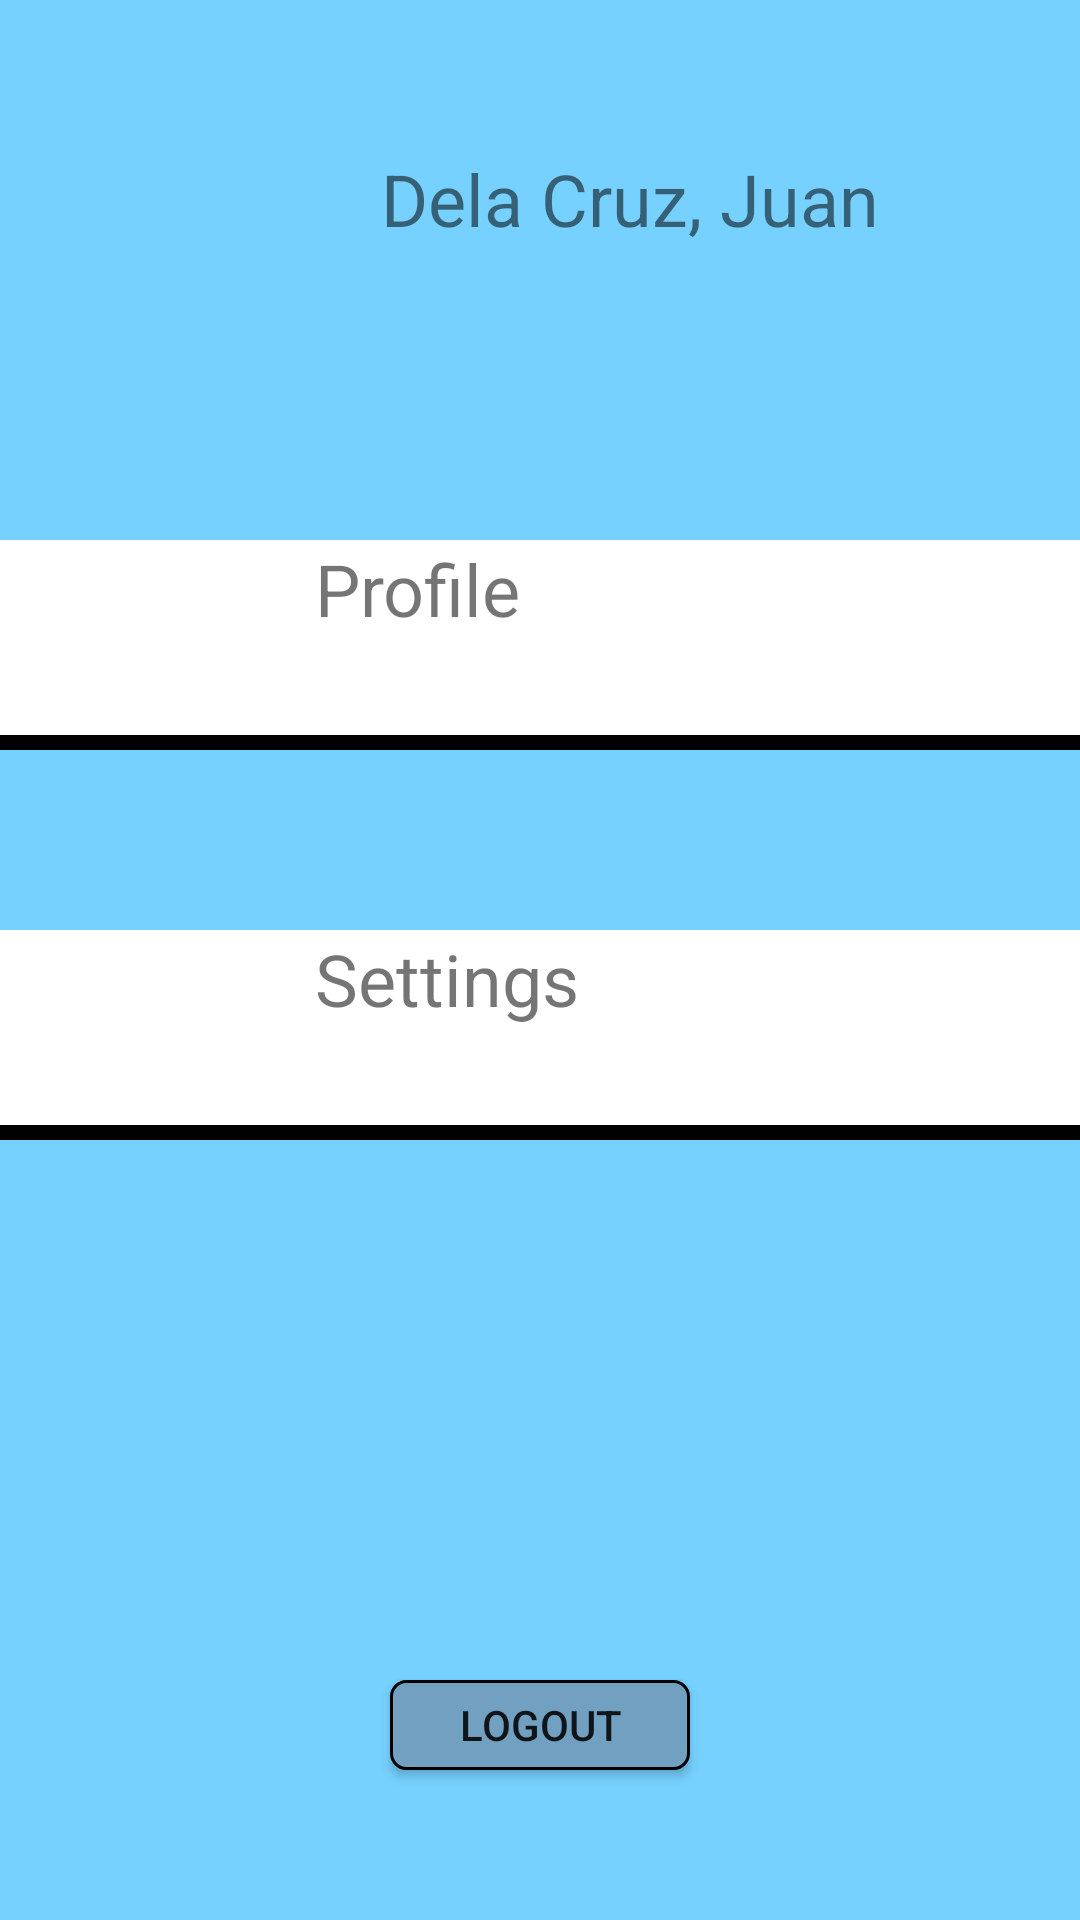

Layout XML and referenced resources for this Android screen:
<!-- AndroidManifest.xml: application theme Theme.TulongLegal -->
<!-- res/layout/sidebar.xml -->
<?xml version="1.0" encoding="utf-8"?>
<androidx.drawerlayout.widget.DrawerLayout xmlns:android="http://schemas.android.com/apk/res/android"
    xmlns:app="http://schemas.android.com/apk/res-auto"
    xmlns:tools="http://schemas.android.com/tools"
    android:id="@+id/drawlayout"
    android:layout_width="match_parent"
    android:layout_height="match_parent"
    android:background="@color/material_dynamic_primary80">


    <FrameLayout
        android:layout_width="wrap_content"
        android:layout_height="wrap_content">

        <ImageView
            android:id="@+id/imageView11"
            android:layout_width="wrap_content"
            android:layout_height="wrap_content"
            tools:srcCompat="@tools:sample/avatars" />

        <TextView
            android:id="@+id/textView49"
            android:layout_width="wrap_content"
            android:layout_height="wrap_content"
            android:layout_gravity="center_horizontal"
            android:layout_marginStart="30dp"
            android:layout_marginTop="50dp"
            android:text="Dela Cruz, Juan"
            android:textSize="24sp" />

        <LinearLayout
            android:layout_width="match_parent"
            android:layout_height="70dp"
            android:layout_marginTop="180dp"
            android:background="@drawable/select_divider"
            android:orientation="horizontal"
            android:paddingStart="40dp">

            <ImageView
                android:id="@+id/imageView14"
                android:layout_width="45dp"
                android:layout_height="45dp"
                app:srcCompat="@drawable/profile_button" />

            <TextView
                android:id="@+id/textView51"
                android:layout_width="wrap_content"
                android:layout_height="wrap_content"
                android:layout_marginStart="20dp"
                android:text="Profile"
                android:textSize="24sp" />

        </LinearLayout>

        <LinearLayout
            android:layout_width="match_parent"
            android:layout_height="70dp"
            android:layout_marginTop="310dp"
            android:background="@drawable/select_divider"
            android:orientation="horizontal"
            android:paddingStart="40dp">

            <ImageView
                android:id="@+id/imageView15"
                android:layout_width="45dp"
                android:layout_height="56dp"
                app:srcCompat="@drawable/settings_icon" />

            <TextView
                android:id="@+id/textView52"
                android:layout_width="wrap_content"
                android:layout_height="wrap_content"
                android:layout_marginStart="20dp"
                android:text="Settings"
                android:textSize="24sp" />
        </LinearLayout>

        <Button
            android:id="@+id/button8"
            android:layout_width="100dp"
            android:layout_height="30dp"
            android:layout_gravity="bottom|center_horizontal"
            android:layout_marginBottom="50dp"
            android:background="@drawable/background_selection"
            android:text="Logout" />

    </FrameLayout>
</androidx.drawerlayout.widget.DrawerLayout>
<!-- resources referenced by this layout -->
<resources>
  <!-- drawable background_selection (drawable) -->
  <?xml version="1.0" encoding="utf-8"?>
  <shape xmlns:android="http://schemas.android.com/apk/res/android" android:shape="rectangle">
  <corners android:radius="5dp"/>
  <stroke
      android:width="1dp"
      android:color="@color/black"/>
  <size
      android:height="60dp"
      android:width="80dp"/>
  <solid android:color="@color/selectionBlue"/>
  </shape>
  <!-- drawable select_divider (drawable) -->
  <?xml version="1.0" encoding="utf-8"?>
  <layer-list xmlns:android="http://schemas.android.com/apk/res/android">
      
      <item>
          <shape android:shape="rectangle">
              <solid android:color="@color/black" />
          </shape>
      </item>
  
      
      <item android:bottom="5dp">
          <shape android:shape="rectangle">
              <solid android:color="#FFFFFF" />
          </shape>
      </item>
  </layer-list>
  <style name="Theme.TulongLegal" parent="android:Theme.Material.Light.NoActionBar" />
  <color name="black">#FF000000</color>
  <color name="selectionBlue">#72A0C1</color>
</resources>
